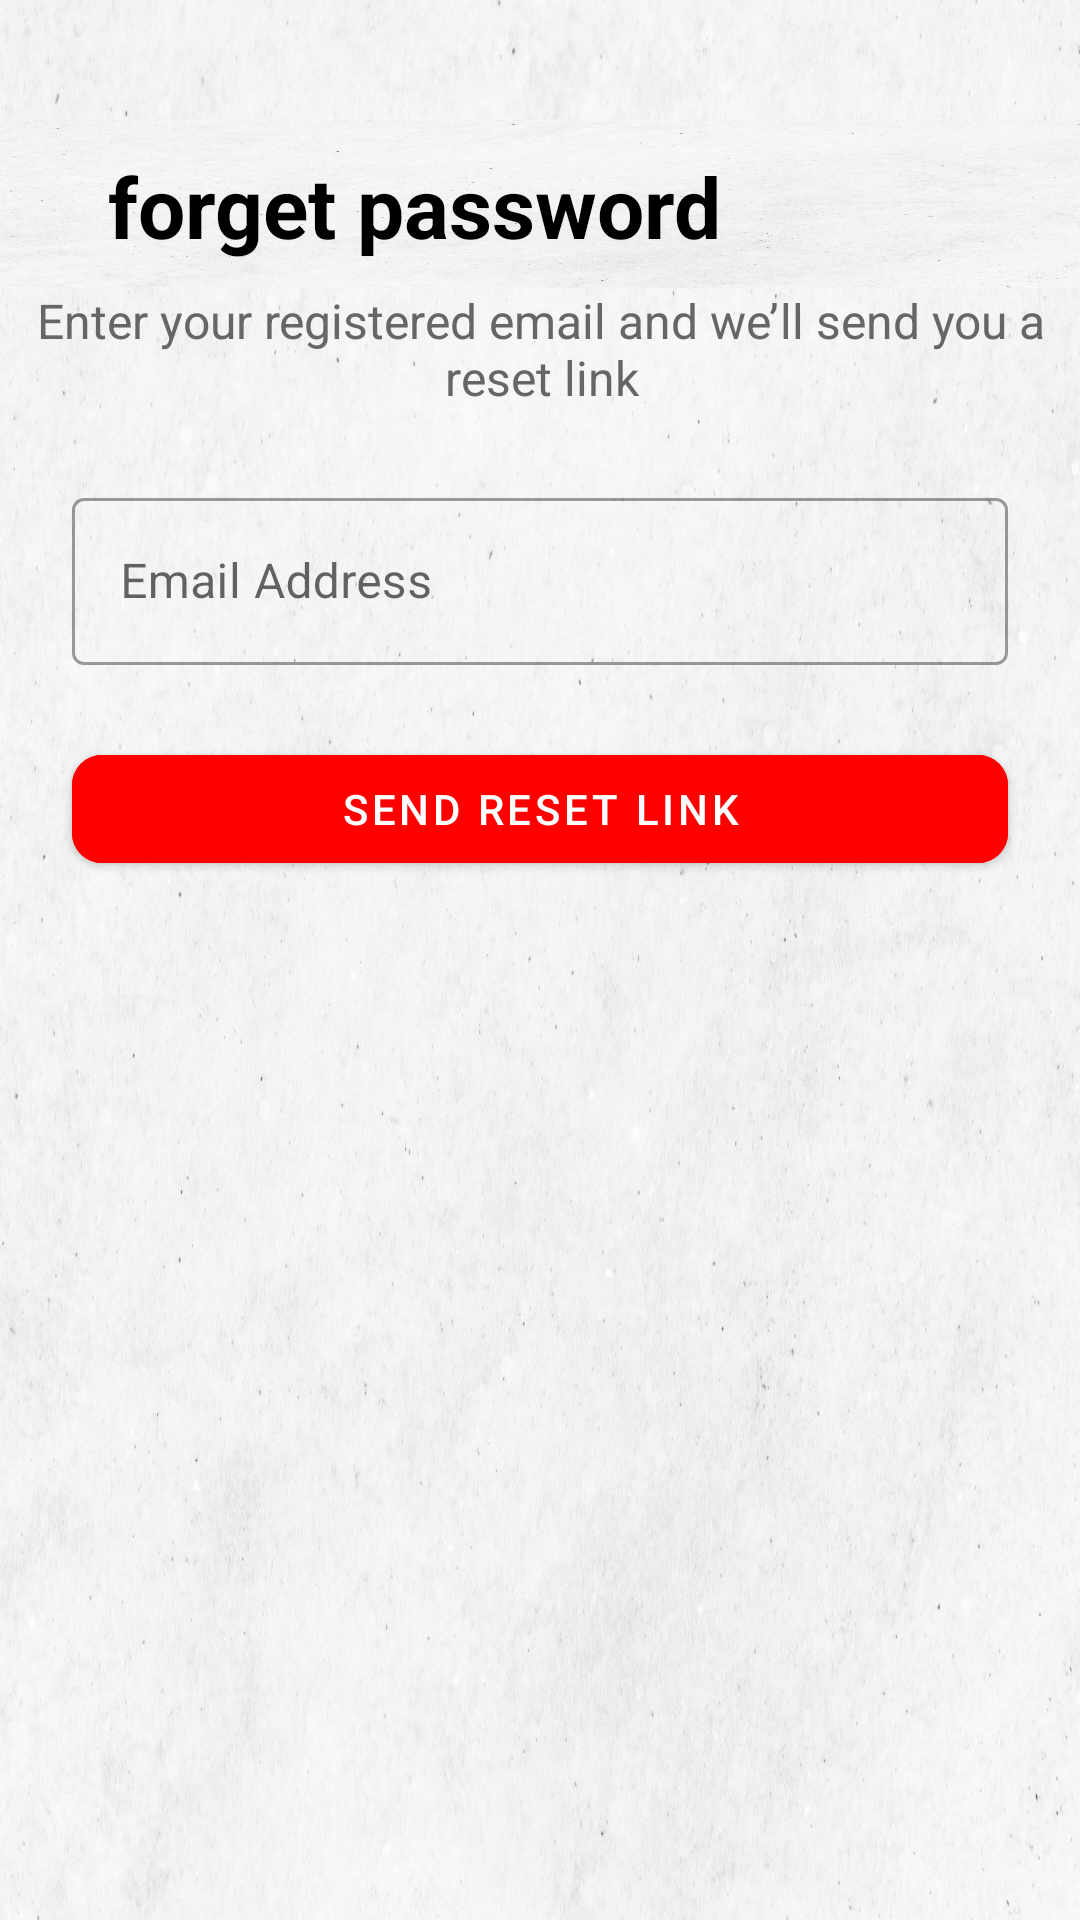

Produce the Android XML layout that renders to this screen, including the resource entries it uses.
<!-- AndroidManifest.xml: application theme Theme.HelpMateF -->
<!-- res/layout/activity_forgot_password.xml -->
<?xml version="1.0" encoding="utf-8"?>
<androidx.constraintlayout.widget.ConstraintLayout xmlns:android="http://schemas.android.com/apk/res/android"
    xmlns:app="http://schemas.android.com/apk/res-auto"
    xmlns:tools="http://schemas.android.com/tools"
    android:id="@+id/cons"
    android:layout_width="match_parent"
    android:layout_height="match_parent"
    android:background="@drawable/background"
    android:paddingTop="40dp"
    tools:context=".ForgotPasswordActivity">

    

    


    
    <com.google.android.material.appbar.MaterialToolbar
        android:id="@+id/toolbar"
        android:layout_width="0dp"
        android:layout_height="?attr/actionBarSize"
        android:background="@drawable/background"
        app:layout_constraintEnd_toEndOf="parent"
        app:layout_constraintHorizontal_bias="1.0"
        app:layout_constraintStart_toStartOf="parent"
        app:layout_constraintTop_toTopOf="parent"
        app:navigationIcon="@drawable/back_button">
<LinearLayout
    android:layout_width="match_parent"
    android:layout_height="match_parent">
        <TextView
            android:id="@+id/forgotMainText"
            android:layout_width="match_parent"
            android:layout_height="wrap_content"
            android:layout_marginTop="10dp"
            android:paddingStart="-100dp"
            android:text="@string/forget_password"
            android:textAlignment="center"
            android:textColor="@color/black"
            android:textSize="28sp"
            android:textStyle="bold"
            app:layout_constraintEnd_toEndOf="parent"
            app:layout_constraintStart_toStartOf="parent"
            app:layout_constraintTop_toBottomOf="@id/toolbar" />
</LinearLayout>


    </com.google.android.material.appbar.MaterialToolbar>

    

    <TextView
        android:id="@+id/instructionText"
        android:layout_width="411dp"
        android:layout_height="wrap_content"
        android:paddingHorizontal="24dp"
        android:text="@string/enter_your_registered_email_and_we_ll_send_you_a_reset_link"
        android:textAlignment="center"
        android:textColor="#666"
        android:textSize="16sp"
        app:layout_constraintEnd_toEndOf="parent"
        app:layout_constraintStart_toStartOf="parent"
        app:layout_constraintTop_toBottomOf="@+id/toolbar" />

    <com.google.android.material.textfield.TextInputLayout
        android:id="@+id/emailInputLayout"
        style="@style/Widget.MaterialComponents.TextInputLayout.OutlinedBox"
        android:layout_width="0dp"
        android:layout_height="wrap_content"
        android:layout_marginHorizontal="24dp"
        android:layout_marginTop="24dp"
        app:layout_constraintEnd_toEndOf="parent"
        app:layout_constraintStart_toStartOf="parent"
        app:layout_constraintTop_toBottomOf="@id/instructionText">

        <com.google.android.material.textfield.TextInputEditText
            android:id="@+id/emailEditText"
            android:layout_width="match_parent"
            android:layout_height="wrap_content"
            android:hint="@string/email_address"
            android:inputType="textEmailAddress" />
    </com.google.android.material.textfield.TextInputLayout>

    
    <com.google.android.material.button.MaterialButton
        android:id="@+id/sendmail"
        android:layout_width="0dp"
        android:layout_height="wrap_content"
        android:layout_marginHorizontal="24dp"
        android:layout_marginTop="24dp"
        android:backgroundTint="@color/red"
        android:text="@string/send_reset_link"
        android:textColor="@android:color/white"
        app:cornerRadius="10dp"
        app:layout_constraintEnd_toEndOf="parent"
        app:layout_constraintStart_toStartOf="parent"
        app:layout_constraintTop_toBottomOf="@id/emailInputLayout" />

</androidx.constraintlayout.widget.ConstraintLayout>
<!-- resources referenced by this layout -->
<resources>
  <color name="black">#FF000000</color>
  <color name="red">#FF0000</color>
  <!-- drawable background: png bitmap (drawable, 793708 bytes) -->
  <string name="email_address">Email Address</string>
  <string name="enter_your_registered_email_and_we_ll_send_you_a_reset_link">Enter your registered email and we’ll send you a reset link</string>
  <string name="forget_password">forget password</string>
  <string name="send_reset_link">Send Reset Link</string>
  <style name="Theme.HelpMateF" parent="Theme.MaterialComponents.DayNight.NoActionBar">
          <item name="colorPrimary">@color/black</item> <item name="colorPrimaryVariant">@color/black</item> <item name="colorOnPrimary">@color/white</item>
          <item name="colorSecondary">@color/black</item> <item name="colorSecondaryVariant">@color/black</item> <item name="colorOnSecondary">@color/white</item> <item name="android:statusBarColor" tools:targetApi="l">?attr/colorPrimaryVariant</item>
      </style>
  <color name="white">#FFFFFFFF</color>
</resources>
